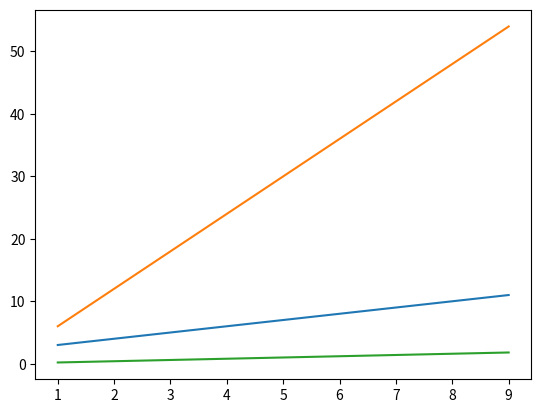

Reproduce this figure in Python.
# File name: MultipleLines.py
# Author: Data Science Learner
# Begin code
import matplotlib.pyplot as plt
import numpy as np
x =np.arange(1,10) # values from 1 to 10
y1 = x+2
y2 = x*6
y3 = x/5
plt.plot(x,y1, x,y2, x,y3) # plot the figure
plt.show()
